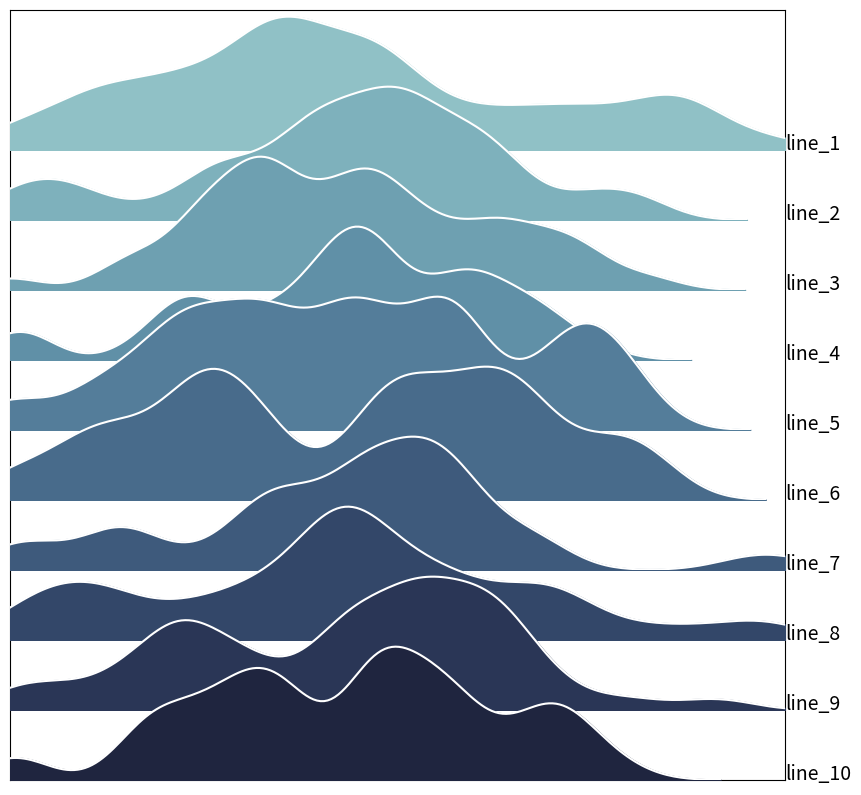

Python code for this plot:
import matplotlib.pyplot as plt
import seaborn as sns
import numpy as np


def draw_boxplot(ax, data, labels=None, **_):
    sns.boxplot(ax=ax, data=data, y=labels)


def draw_distribution(ax, data, color=None):
    sns.kdeplot(data, ax=ax, color=color)


def draw_3d(ax, data, n_rows=10, labels=None, mode="ridge", overlap=True, **_):
    # TODO Bregman divergence kmeans for representative clusters
    n_rows = min(n_rows, len(data)) if n_rows is not None else len(data)
    # пока просто n штук, чтобы было видно
    data = data[:n_rows]

    subspec = ax.get_subplotspec()
    hspace = -.5 if overlap else 0
    gs = subspec.subgridspec(n_rows, 1, hspace=hspace)
    pal = sns.cubehelix_palette(n_rows, rot=-.25, light=.7)
    axs = gs.subplots()
    if mode == "ridge":
        mn = np.min([np.min(line) for line in data])
        mx = np.max([np.max(line) for line in data])
        ax.set_xlim(mn, mx)
    # ensuring axs is iterable
    try:
        iter(axs)
    except TypeError:
        axs = (axs,)
    for i, sub_ax in enumerate(axs):
        if mode == "ridge":
            sns.kdeplot(data[i], ax=sub_ax, bw_adjust=.5, clip=(mn, mx), color=pal[i], fill=True, alpha=1, linewidth=1.5)
            sns.kdeplot(data[i], ax=sub_ax, bw_adjust=.5, clip=(mn, mx), color="w")
            sub_ax.set_xlim(mn, mx)
            sub_ax.set_yticks([])
        elif mode == "hist":
            x = np.arange(len(data[i]))
            sns.barplot(x=x, y=data[i], ax=sub_ax, facecolor=pal[i], edgecolor=pal[i],  errorbar=None)
            ax.set_xticks([])
        else:
            raise ValueError("invalid mode")
        # remove x and y ticks
        sub_ax.set_xticks([])
        sub_ax.set_ylabel('')
        rect = sub_ax.patch
        rect.set_alpha(0)
        spines = ["top", "right", "left", "bottom"]
        for s in spines:
            sub_ax.spines[s].set_visible(False)
    ax.set_yticks([])
    if labels:
        if len(labels) != n_rows:
            raise ValueError("labels should match number of rows for visualization")
        for label, sub_ax in zip(labels, axs):
            left, right = sub_ax.get_xlim()
            sub_ax.text(right, 0, label, fontsize=14, ha="left")


if __name__ == "__main__":
    fig, ax = plt.subplots(figsize=(10, 10))

    # Create the data
    rs = np.random.RandomState(1979)
    x = rs.randn(500).reshape(10, -1)
    mn = np.max(x, axis=1)[..., np.newaxis]

    x -= mn
    x /= np.sum(x, axis=1)[..., np.newaxis]

    labels = [f"line_{i+1}" for i in range(10)]
    draw_3d(ax=ax, data=x, n_rows=10, labels=labels)
    ax.set_yticks([])
    ax.set_xticks([])
    plt.show()
